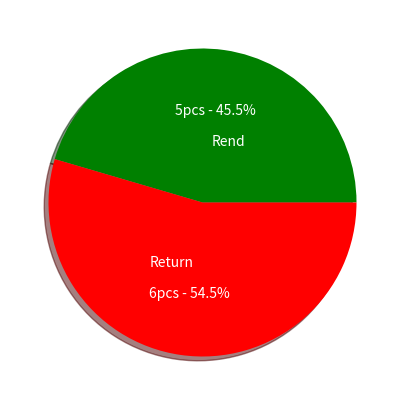

Generate this figure with matplotlib:
import matplotlib.pyplot as plt
import numpy as np

def func(pct, allvals):
    absolute = int(np.round(pct/100.*np.sum(allvals)))
    return f"{absolute:d}pcs - {pct:.1f}%"

values = [5, 6]
labels = ['Rend','Return']
colors = ['green','red']
figure = plt.figure(figsize=(5,5),dpi=72)
axes = figure.add_subplot()
axes.pie(values,colors=colors,
         labels=labels,
         labeldistance=0.4,
         shadow=True,
         autopct=lambda pct: func(pct, values),
         textprops=dict(color="white"))
#axes.set_title('title')

plt.show()